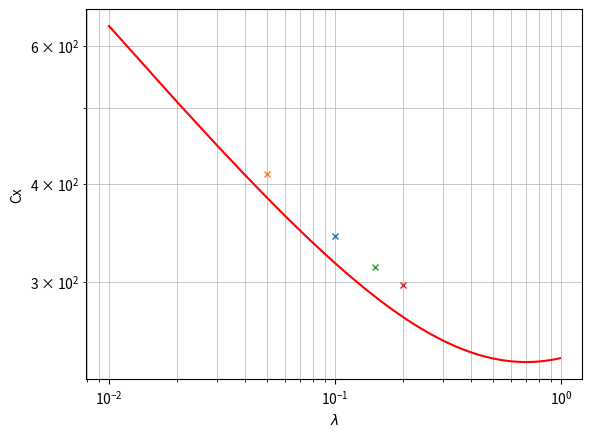

This chart was generated by the following Python code:
import matplotlib
import scipy
import numpy as np
import matplotlib.pyplot as plt
import random
import pylab as pl


Cd01 = 343.29047897483446
Cd005 = 411.64012001684284
Cd015 = 313.53718338075549
Cd02 = 297


lmbd = np.linspace(0.01,0.99,100)
K90plt = (8/3)*lmbd**(-1/3)*((-lmbd)/(1-lmbd**2)-(2*lmbd**2-3)/(1-lmbd**2)**(3/2)*np.arcsin(np.sqrt(1-lmbd**2)))**(-1);
Cdsph = (24/0.1);
Cdth90plt = Cdsph*K90plt;


plt.figure()
plt.ylabel(r"Cx")
plt.xlabel(r"$\lambda$")
plt.xscale('log')
plt.yscale('log')
plt.grid( linestyle='-', which="both",  linewidth=0.5)
plt.plot(lmbd,Cdth90plt, 'r-', label="ligne -")   
plt.plot(0.1,Cd01,marker="x", markersize=5, markerfacecolor="blue")
plt.plot(0.05,Cd005,marker="x", markersize=5, markerfacecolor="blue")
plt.plot(0.15,Cd015,marker="x", markersize=5, markerfacecolor="blue")
plt.plot(0.2,Cd02,marker="x", markersize=5, markerfacecolor="blue")
